Image classification data set "RFMID - Cropped" (mys3lfasfaan/Advanced_Retinal_Classification on GitHub). Class labels (4): ARMD, MYA, normal, TSLN.

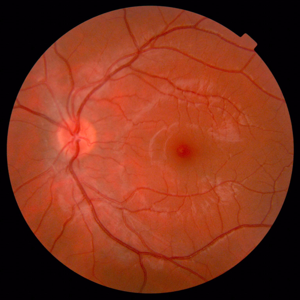
Label: normal

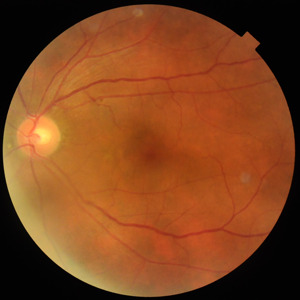
Label: normal

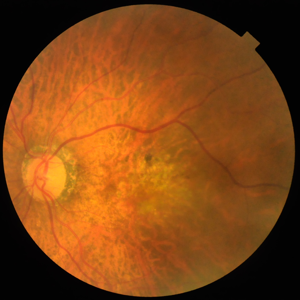
Label: MYA

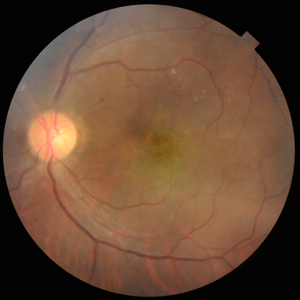
Label: ARMD

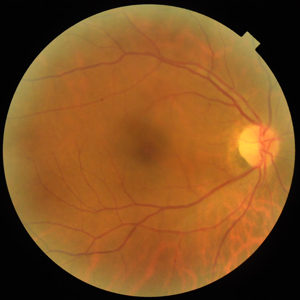
Label: normal

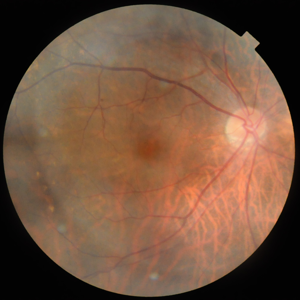
Label: TSLN
